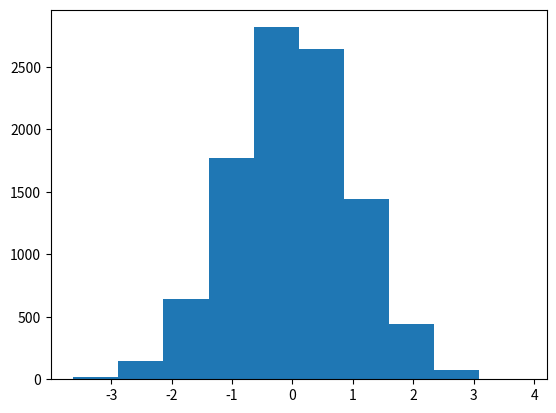

Here is the Python script that generated this plot:





import numpy as np
import matplotlib.pyplot as plt

#np.random.seed(1) #the hist will be always the same without it the graph will always change
norm_data = np.random.normal(size=10000)

plt.hist(norm_data)
plt.show()